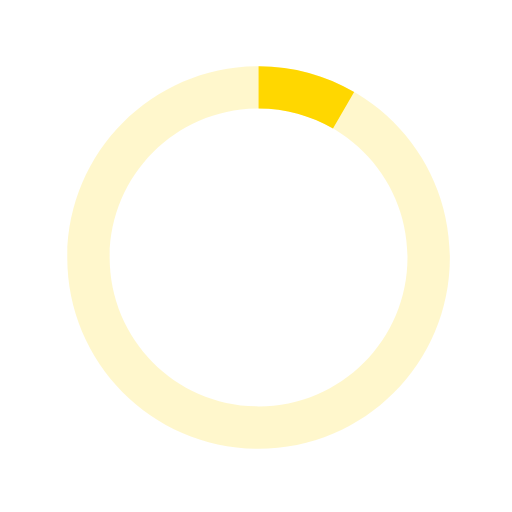
t = 0.00 s
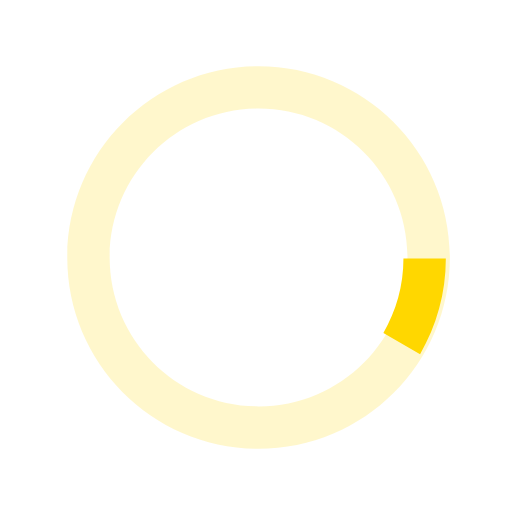
t = 0.13 s
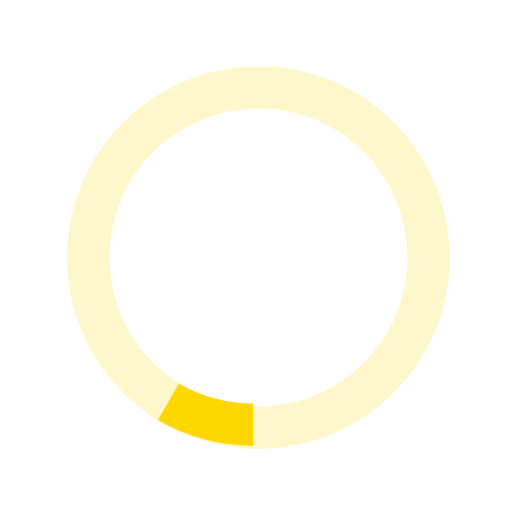
t = 0.25 s
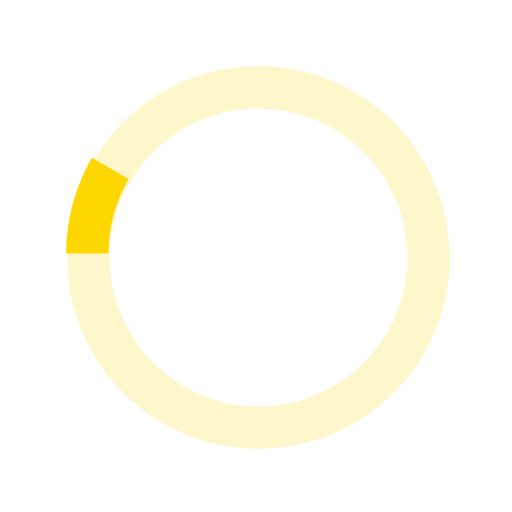
t = 0.38 s

The animated SVG that drew these frames (rendered in a browser with its animation timeline set to each time). Animation: 1 SMIL element (animateTransform=1); one cycle of 0.50 s, repeats indefinitely.

<svg version="1.1" id="loader-1" xmlns="http://www.w3.org/2000/svg" xmlns:xlink="http://www.w3.org/1999/xlink" x="0px" y="0px"
   width="40px" height="40px" viewBox="0 0 40 40" enable-background="new 0 0 40 40" xml:space="preserve">
  <path opacity="0.2" fill="rgb(255, 215, 0)" d="M20.201,5.169c-8.254,0-14.946,6.692-14.946,14.946c0,8.255,6.692,14.946,14.946,14.946
    s14.946-6.691,14.946-14.946C35.146,11.861,28.455,5.169,20.201,5.169z M20.201,31.749c-6.425,0-11.634-5.208-11.634-11.634
    c0-6.425,5.209-11.634,11.634-11.634c6.425,0,11.633,5.209,11.633,11.634C31.834,26.541,26.626,31.749,20.201,31.749z"/>
  <path fill="rgb(255, 215, 0)" d="M26.013,10.047l1.654-2.866c-2.198-1.272-4.743-2.012-7.466-2.012h0v3.312h0
    C22.32,8.481,24.301,9.057,26.013,10.047z">
    <animateTransform attributeType="xml"
      attributeName="transform"
      type="rotate"
      from="0 20 20"
      to="360 20 20"
      dur="0.5s"
      repeatCount="indefinite"/>
    </path>
  </svg>
